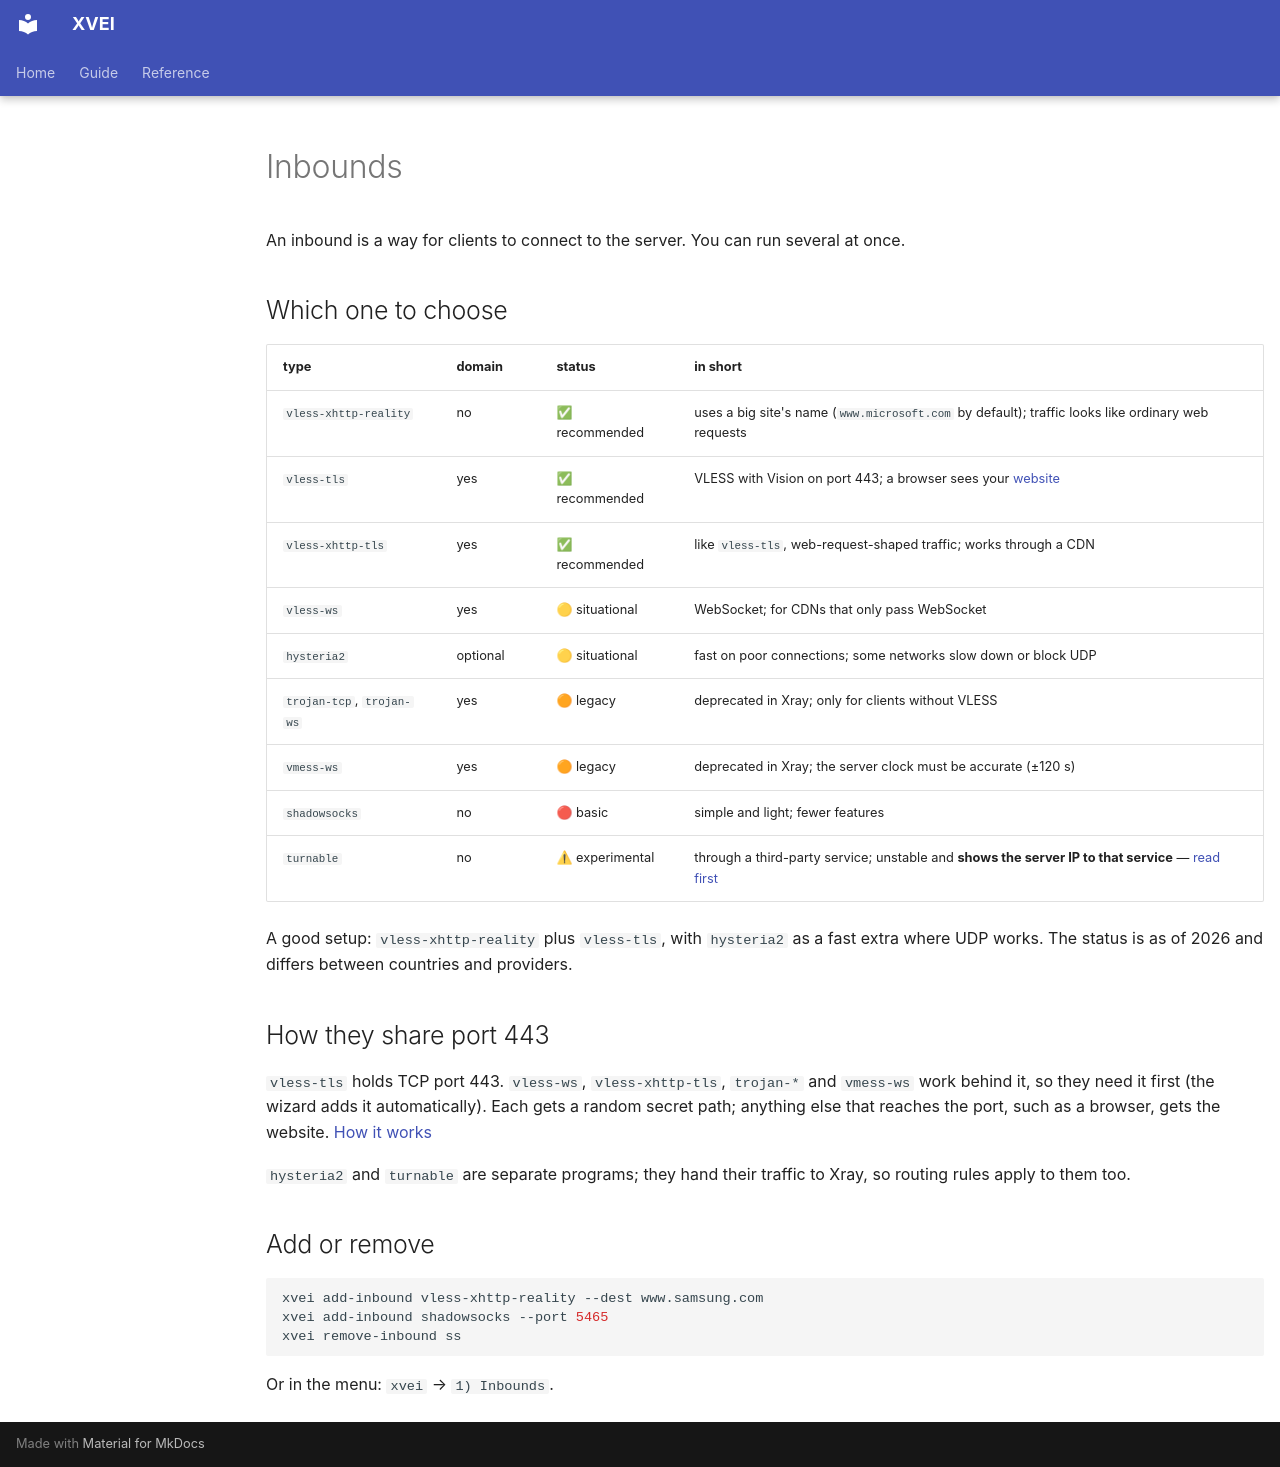

repository: Shark-vil/xray_vless_easy_install_script · page: en/inbounds/index.html · generator: mkdocs

# Inbounds

An inbound is a way for clients to connect to the server. You can run several
at once.

## Which one to choose

| type | domain | status | in short |
|---|---|---|---|
| `vless-xhttp-reality` | no | ✅ recommended | uses a big site's name (`www.microsoft.com` by default); traffic looks like ordinary web requests |
| `vless-tls` | yes | ✅ recommended | VLESS with Vision on port 443; a browser sees your [website](site.md) |
| `vless-xhttp-tls` | yes | ✅ recommended | like `vless-tls`, web-request-shaped traffic; works through a CDN |
| `vless-ws` | yes | 🟡 situational | WebSocket; for CDNs that only pass WebSocket |
| `hysteria2` | optional | 🟡 situational | fast on poor connections; some networks slow down or block UDP |
| `trojan-tcp`, `trojan-ws` | yes | 🟠 legacy | deprecated in Xray; only for clients without VLESS |
| `vmess-ws` | yes | 🟠 legacy | deprecated in Xray; the server clock must be accurate (±120 s) |
| `shadowsocks` | no | 🔴 basic | simple and light; fewer features |
| `turnable` | no | ⚠ experimental | through a third-party service; unstable and **shows the server IP to that service** — [read first](turnable.md) |

A good setup: `vless-xhttp-reality` plus `vless-tls`, with `hysteria2` as a fast
extra where UDP works. The status is as of 2026 and differs between countries
and providers.

## How they share port 443

`vless-tls` holds TCP port 443. `vless-ws`, `vless-xhttp-tls`, `trojan-*` and
`vmess-ws` work behind it, so they need it first (the wizard adds it
automatically). Each gets a random secret path; anything else that reaches the
port, such as a browser, gets the website.
[How it works](architecture.md#one-port-443-for-many-inbounds)

`hysteria2` and `turnable` are separate programs; they hand their traffic to
Xray, so routing rules apply to them too.

## Add or remove

```bash
xvei add-inbound vless-xhttp-reality --dest www.samsung.com
xvei add-inbound shadowsocks --port 5465
xvei remove-inbound ss
```

Or in the menu: `xvei` → `1) Inbounds`.
